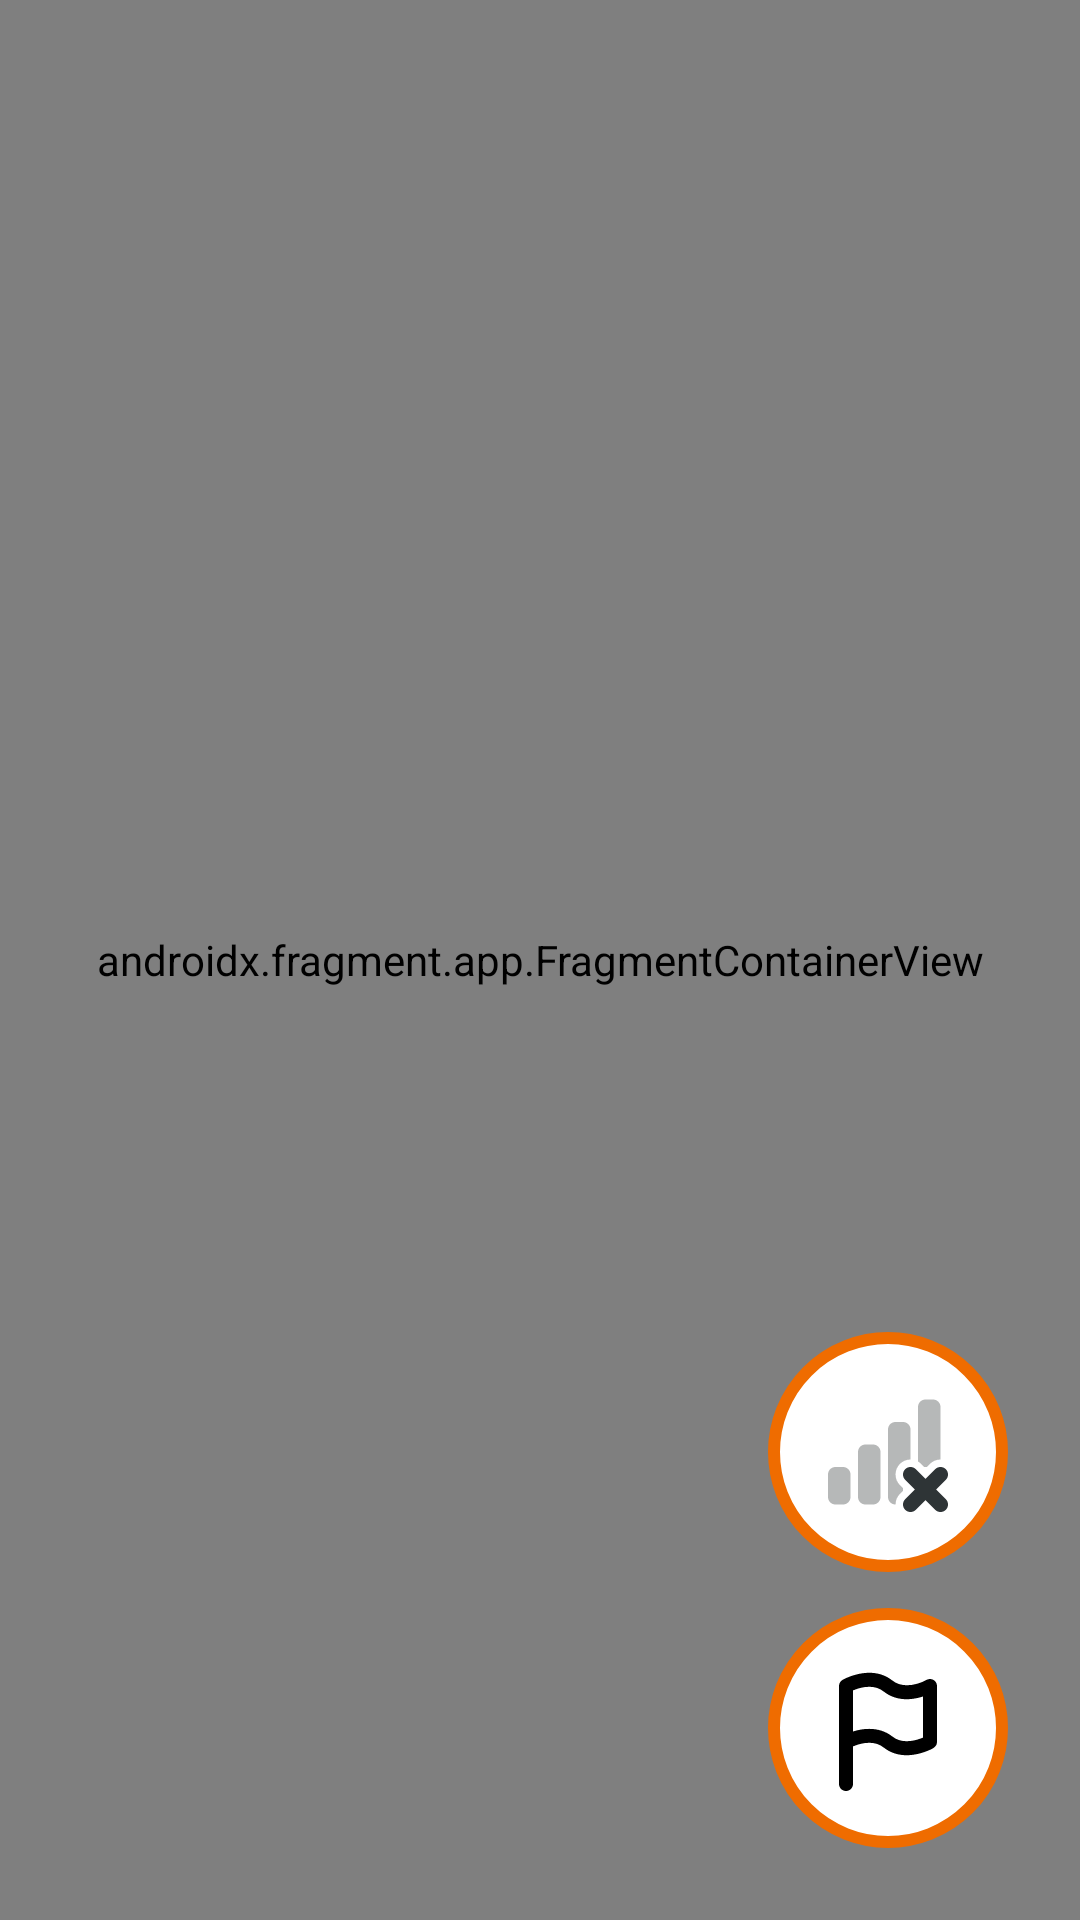

Write the Android layout XML for this screen, with the resource values it uses.
<!-- AndroidManifest.xml: application theme Theme.AppCompat.Light.NoActionBar -->
<!-- res/layout/activity_maps.xml -->
<FrameLayout xmlns:android="http://schemas.android.com/apk/res/android"
    xmlns:tools="http://schemas.android.com/tools"
    android:id="@+id/root_layout"
    android:layout_width="match_parent"
    android:layout_height="match_parent">

    <androidx.fragment.app.FragmentContainerView
        android:id="@+id/map"
        android:name="com.google.android.gms.maps.SupportMapFragment"
        android:layout_width="match_parent"
        android:layout_height="match_parent" />

    <LinearLayout
        android:layout_width="wrap_content"
        android:layout_height="wrap_content"
        android:orientation="vertical"
        android:layout_gravity="bottom|end"
        android:layout_margin="24dp"
        android:gravity="end">

        <ImageView
            android:id="@+id/offline"
            android:layout_width="80dp"
            android:layout_height="80dp"
            android:background="@drawable/light_button_bg"
            android:src="@drawable/offline"
            android:padding="20dp"
            tools:ignore="ContentDescription" />

        <ImageView
            android:id="@+id/add_btn"
            android:layout_width="80dp"
            android:layout_height="80dp"
            android:layout_marginTop="12dp"
            android:background="@drawable/light_button_bg"
            android:src="@drawable/flag"
            android:padding="12dp"
            tools:ignore="ContentDescription" />
    </LinearLayout>

</FrameLayout>
<!-- resources referenced by this layout -->
<resources>
  <!-- drawable flag (drawable) -->
  <vector xmlns:android="http://schemas.android.com/apk/res/android"
      android:width="800dp"
      android:height="800dp"
      android:viewportWidth="24"
      android:viewportHeight="24">
    <path
        android:pathData="M12.625,5.219C11.042,3.953 9.183,3.992 7.856,4.271C7.048,4.442 6.226,4.72 5.504,5.132C5.192,5.31 5,5.641 5,6V20C5,20.552 5.448,21 6,21C6.552,21 7,20.552 7,20V14.629C8.376,14.049 10.124,13.78 11.375,14.781C12.958,16.047 14.817,16.008 16.143,15.729C17.156,15.515 17.944,15.152 18.295,14.975C18.687,14.777 19,14.473 19,14V6C19,5.644 18.81,5.314 18.502,5.135C18.194,4.956 17.814,4.955 17.505,5.131L17.504,5.132C16.066,5.917 14.001,6.32 12.625,5.219ZM7,6.629V12.499C8.881,11.897 11.021,11.936 12.625,13.219C13.542,13.953 14.683,13.992 15.731,13.771C16.234,13.666 16.677,13.507 17,13.371V7.501C16.739,7.585 16.451,7.664 16.143,7.729C14.817,8.008 12.958,8.047 11.375,6.781C10.124,5.78 8.376,6.049 7,6.629Z"
        android:fillColor="#000000"
        android:fillType="evenOdd"/>
  </vector>
  <!-- drawable light_button_bg (drawable) -->
  <?xml version="1.0" encoding="utf-8"?>
  <shape xmlns:android="http://schemas.android.com/apk/res/android" android:shape="rectangle">
      <corners android:radius="60dp"/>
      <stroke android:color="#EF6C00" android:width="4dp"/>
      <solid android:color="@color/white"/>
      <padding android:left="16dp" android:top="10dp" android:right="16dp" android:bottom="10dp"/>
  </shape>
  <!-- drawable offline (drawable) -->
  <vector xmlns:android="http://schemas.android.com/apk/res/android"
      android:width="800dp"
      android:height="800dp"
      android:viewportWidth="16"
      android:viewportHeight="16">
    <path
        android:pathData="m13,1c-0.555,0 -1,0.445 -1,1v7.27c0.148,0.09 0.289,0.191 0.414,0.316l0.414,0.414h0.344l0.414,-0.414c0.375,-0.375 0.883,-0.586 1.414,-0.586v-7c0,-0.555 -0.445,-1 -1,-1zM9,4c-0.555,0 -1,0.445 -1,1v9c0,0.555 0.445,1 1,1h0.008c0,-0.516 0.191,-1.027 0.578,-1.414l0.414,-0.414v-0.344l-0.414,-0.414c-0.773,-0.773 -0.773,-2.055 0,-2.828c0.375,-0.375 0.883,-0.586 1.414,-0.586v-4c0,-0.555 -0.445,-1 -1,-1zM5,7c-0.555,0 -1,0.445 -1,1v6c0,0.555 0.445,1 1,1h1c0.555,0 1,-0.445 1,-1v-6c0,-0.555 -0.445,-1 -1,-1zM1,10c-0.555,0 -1,0.445 -1,1v3c0,0.555 0.445,1 1,1h1c0.555,0 1,-0.445 1,-1v-3c0,-0.555 -0.445,-1 -1,-1zM1,10"
        android:fillColor="#2e3434"
        android:fillAlpha="0.34902"/>
    <path
        android:pathData="m11,10c-0.266,0 -0.52,0.105 -0.707,0.293c-0.391,0.391 -0.391,1.023 0,1.414l1.293,1.293l-1.293,1.293c-0.391,0.391 -0.391,1.023 0,1.414s1.023,0.391 1.414,0l1.293,-1.293l1.293,1.293c0.391,0.391 1.023,0.391 1.414,0s0.391,-1.023 0,-1.414l-1.293,-1.293l1.293,-1.293c0.391,-0.391 0.391,-1.023 0,-1.414c-0.188,-0.188 -0.441,-0.293 -0.707,-0.293s-0.52,0.105 -0.707,0.293l-1.293,1.293l-1.293,-1.293c-0.188,-0.188 -0.441,-0.293 -0.707,-0.293zM11,10"
        android:fillColor="#2e3436"/>
  </vector>
  <color name="white">#FFFFFFFF</color>
</resources>
